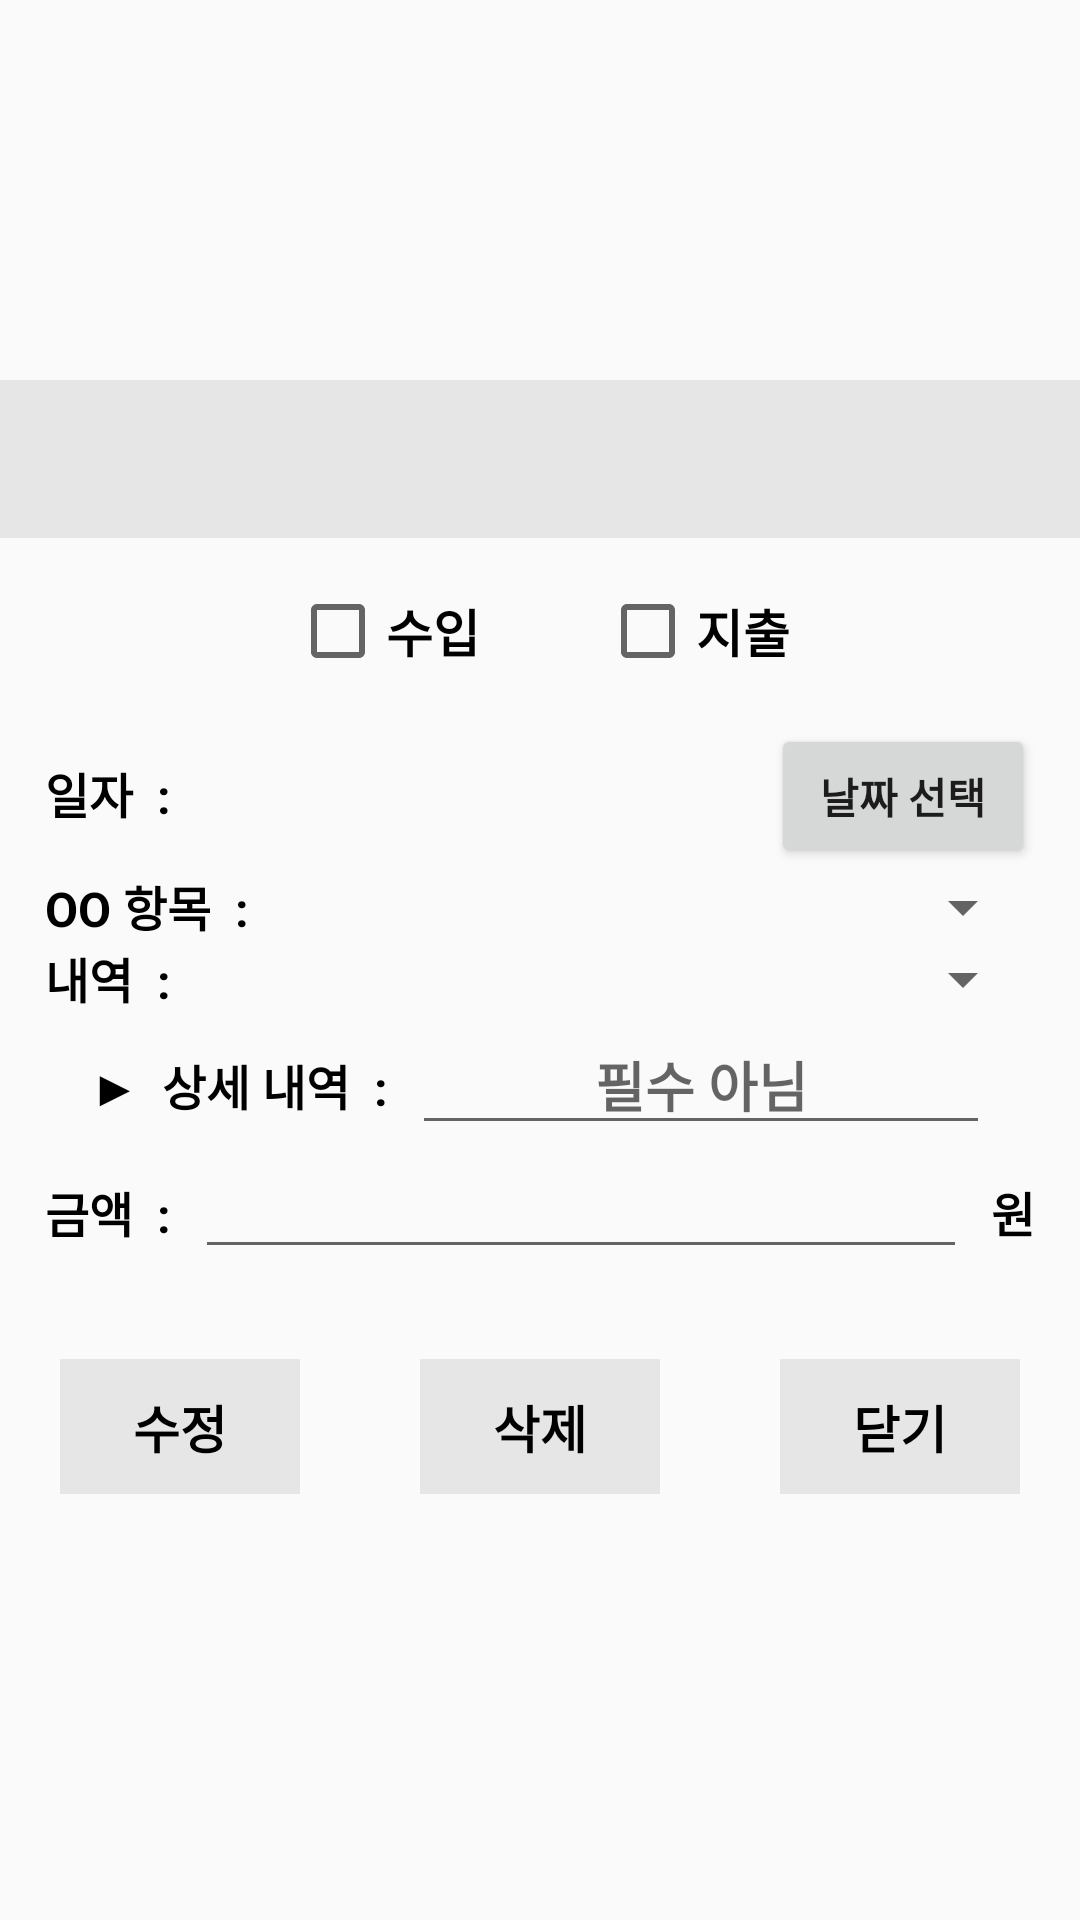

Write the Android layout XML for this screen, with the resource values it uses.
<!-- AndroidManifest.xml: application theme AppTheme -->
<!-- res/layout/account_modify.xml -->
<?xml version="1.0" encoding="utf-8"?>
<LinearLayout
    xmlns:android="http://schemas.android.com/apk/res/android"
    android:layout_width="match_parent"
    android:layout_height="wrap_content"
    android:orientation="vertical"
    android:layout_gravity="center"
    android:gravity="center">

    <LinearLayout
        android:layout_width="match_parent"
        android:layout_height="wrap_content"
        android:orientation="horizontal"
        android:background="#E6E6E6"
        android:padding="15dp">

        <TextView
            android:layout_width="wrap_content"
            android:layout_height="wrap_content"
            android:textStyle="bold"
            android:textSize="17dp"
            android:textColor="#000000"/>
    </LinearLayout>

    <LinearLayout
        android:layout_width="match_parent"
        android:layout_height="wrap_content"
        android:layout_margin="15dp"
        android:orientation="vertical">

        <LinearLayout
            android:layout_width="wrap_content"
            android:layout_height="wrap_content"
            android:layout_gravity="center_horizontal"
            android:orientation="horizontal">

            <CheckBox
                android:id="@+id/modify_checkBox"
                android:layout_width="wrap_content"
                android:layout_height="wrap_content"
                android:layout_marginRight="20dp"
                android:text="수입"
                android:textColor="#000000"
                android:textSize="17dp"
                android:textStyle="bold" />

            <CheckBox
                android:id="@+id/modify_checkBox2"
                android:layout_width="wrap_content"
                android:layout_height="wrap_content"
                android:layout_marginLeft="20dp"
                android:text="지출"
                android:textColor="#000000"
                android:textSize="17dp"
                android:textStyle="bold" />

        </LinearLayout>

        <LinearLayout
            android:layout_width="match_parent"
            android:layout_height="wrap_content"
            android:layout_marginTop="15dp"
            android:orientation="horizontal">

            <TextView
                android:layout_width="wrap_content"
                android:layout_height="wrap_content"
                android:text="일자  :  "
                android:textColor="#000000"
                android:textSize="16dp"
                android:textStyle="bold" />

            <TextView
                android:id="@+id/modify_select_date_text"
                android:layout_width="wrap_content"
                android:layout_height="wrap_content"
                android:layout_weight="1"
                android:gravity="center"
                android:padding="15dp"
                android:textColor="#000000"
                android:textStyle="bold" />

            <Button
                android:id="@+id/modify_date_button"
                android:layout_width="wrap_content"
                android:layout_height="wrap_content"
                android:text="날짜 선택"
                android:textStyle="bold" />

        </LinearLayout>

        <LinearLayout
            android:id="@+id/modify_layout1"
            android:layout_width="match_parent"
            android:layout_height="wrap_content"
            android:orientation="horizontal">

            <TextView
                android:id="@+id/modify_title_text"
                android:layout_width="wrap_content"
                android:layout_height="wrap_content"
                android:text="OO 항목  :  "
                android:textColor="#000000"
                android:textSize="16dp"
                android:textStyle="bold" />

            <Spinner
                android:id="@+id/modify_title_spinner"
                android:layout_width="match_parent"
                android:layout_height="wrap_content"
                android:layout_weight="1" />

        </LinearLayout>

        <LinearLayout
            android:id="@+id/modify_layout2"
            android:layout_width="match_parent"
            android:layout_height="wrap_content"
            android:orientation="horizontal">

            <TextView
                android:id="@+id/modify_content_text"
                android:layout_width="wrap_content"
                android:layout_height="wrap_content"
                android:text="내역  :  "
                android:textColor="#000000"
                android:textSize="16dp"
                android:textStyle="bold" />

            <Spinner
                android:id="@+id/modify_content_spinner"
                android:layout_width="match_parent"
                android:layout_height="wrap_content"
                android:layout_weight="1" />

        </LinearLayout>

        <LinearLayout
            android:layout_width="match_parent"
            android:layout_height="wrap_content"
            android:layout_marginLeft="15dp"
            android:layout_marginRight="15dp"
            android:orientation="horizontal">

            <TextView
                android:layout_width="wrap_content"
                android:layout_height="wrap_content"
                android:text="▶  상세 내역  :  "
                android:textColor="#000000"
                android:textSize="16dp"
                android:textStyle="bold" />

            <EditText
                android:id="@+id/modify_content2_text"
                android:layout_width="match_parent"
                android:layout_height="wrap_content"
                android:gravity="center"
                android:hint="필수 아님"
                android:textColor="#000000"
                android:inputType="text"
                android:imeOptions="actionNext"
                android:textStyle="bold" />

        </LinearLayout>

        <LinearLayout
            android:layout_width="match_parent"
            android:layout_height="wrap_content"
            android:orientation="horizontal">

            <TextView
                android:id="@+id/modify_money_text"
                android:layout_width="wrap_content"
                android:layout_height="wrap_content"
                android:text="금액  :  "
                android:textColor="#000000"
                android:textSize="16dp"
                android:textStyle="bold" />

            <EditText
                android:id="@+id/modify_money_edit"
                android:layout_width="wrap_content"
                android:layout_height="wrap_content"
                android:layout_weight="1"
                android:gravity="center"
                android:inputType="number"
                android:imeOptions="actionDone"
                android:textColor="#000000"
                android:textStyle="bold" />

            <TextView
                android:layout_width="wrap_content"
                android:layout_height="wrap_content"
                android:text="  원"
                android:textColor="#000000"
                android:textSize="16dp"
                android:textStyle="bold" />
        </LinearLayout>

    </LinearLayout>

    <LinearLayout
        android:layout_width="match_parent"
        android:layout_height="wrap_content"
        android:layout_marginTop="15dp"
        android:layout_marginBottom="15dp">
        <TextView
            android:id="@+id/modify_modify_text"
            android:layout_width="wrap_content"
            android:layout_height="wrap_content"
            android:padding="10dp"
            android:layout_marginLeft="20dp"
            android:layout_marginRight="20dp"
            android:text="수정"
            android:textStyle="bold"
            android:textSize="17dp"
            android:layout_weight="1"
            android:gravity="center"
            android:background="#E6E6E6"
            android:textColor="#000000"/>
        <TextView
            android:id="@+id/modify_delete_text"
            android:layout_width="wrap_content"
            android:layout_height="wrap_content"
            android:padding="10dp"
            android:layout_marginLeft="20dp"
            android:layout_marginRight="20dp"
            android:text="삭제"
            android:textStyle="bold"
            android:textSize="17dp"
            android:layout_weight="1"
            android:gravity="center"
            android:background="#E6E6E6"
            android:textColor="#000000"/>
        <TextView
            android:id="@+id/modify_close_text"
            android:layout_width="wrap_content"
            android:layout_height="wrap_content"
            android:padding="10dp"
            android:layout_marginLeft="20dp"
            android:layout_marginRight="20dp"
            android:text="닫기"
            android:textStyle="bold"
            android:textSize="17dp"
            android:layout_weight="1"
            android:gravity="center"
            android:background="#E6E6E6"
            android:textColor="#000000"/>
    </LinearLayout>

</LinearLayout>
<!-- resources referenced by this layout -->
<resources>
  <style name="AppTheme" parent="Theme.AppCompat.Light.DarkActionBar">
          
          <item name="colorPrimary">@color/colorPrimary</item>
          <item name="colorPrimaryDark">@color/colorPrimaryDark</item>
          <item name="colorAccent">@color/colorAccent</item>
      </style>
  <!-- not gathered from this repository: default colours our renderer supplied (Android Studio template values) -->
  <color name="colorPrimary">#FF6200EE</color>
  <color name="colorPrimaryDark">#FF3700B3</color>
  <color name="colorAccent">#FF03DAC5</color>
</resources>
